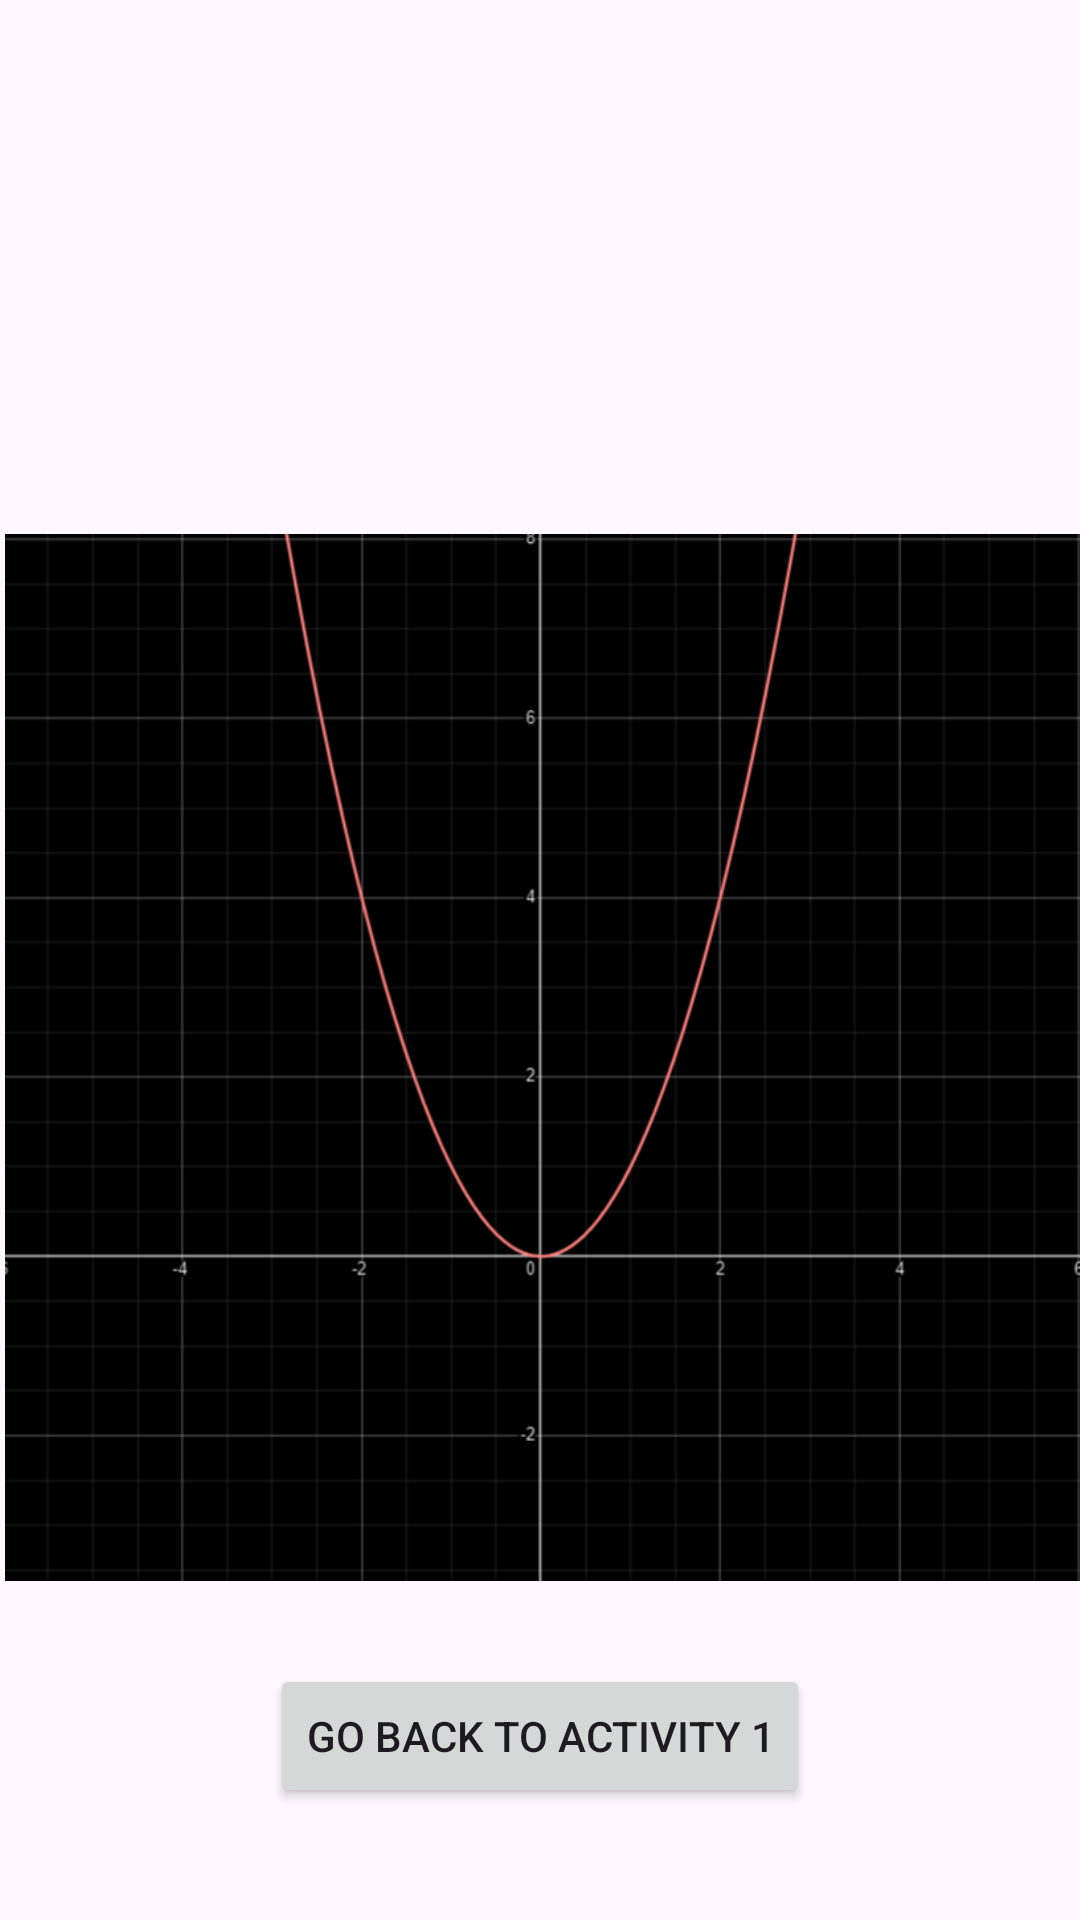

Produce the Android XML layout that renders to this screen, including the resource entries it uses.
<!-- AndroidManifest.xml: application theme Theme.MishvaaRobooeet -->
<!-- res/layout/activity_main2.xml -->
<?xml version="1.0" encoding="utf-8"?>
<androidx.constraintlayout.widget.ConstraintLayout xmlns:android="http://schemas.android.com/apk/res/android"
    xmlns:app="http://schemas.android.com/apk/res-auto"
    xmlns:tools="http://schemas.android.com/tools"
    android:layout_width="match_parent"
    android:layout_height="match_parent"
    tools:context=".MainActivity2">

    <TextView
        android:id="@+id/Answer"
        android:layout_width="390dp"
        android:layout_height="189dp"
        android:gravity="center|left"
        android:textSize="16sp"
        app:layout_constraintBottom_toBottomOf="parent"
        app:layout_constraintEnd_toEndOf="parent"
        app:layout_constraintHorizontal_bias="0.476"
        app:layout_constraintStart_toStartOf="parent"
        app:layout_constraintTop_toTopOf="parent"
        app:layout_constraintVertical_bias="0.029" />

    <Button
        android:id="@+id/button"
        android:layout_width="wrap_content"
        android:layout_height="wrap_content"
        android:onClick="goback"
        android:text="Go back to activity 1"
        app:layout_constraintBottom_toBottomOf="parent"
        app:layout_constraintEnd_toEndOf="parent"
        app:layout_constraintStart_toStartOf="parent"
        app:layout_constraintTop_toTopOf="parent"
        app:layout_constraintVertical_bias="0.937" />

    <ImageView
        android:id="@+id/parabola"
        android:layout_width="380dp"
        android:layout_height="349dp"
        app:layout_constraintBottom_toBottomOf="parent"
        app:layout_constraintEnd_toEndOf="parent"
        app:layout_constraintHorizontal_bias="0.483"
        app:layout_constraintStart_toStartOf="parent"
        app:layout_constraintTop_toTopOf="parent"
        app:layout_constraintVertical_bias="0.612"
        app:srcCompat="@drawable/smileyparabola" />
</androidx.constraintlayout.widget.ConstraintLayout>
<!-- resources referenced by this layout -->
<resources>
  <!-- drawable smileyparabola: png bitmap (drawable, 48911 bytes) -->
  <style name="Theme.MishvaaRobooeet" parent="Base.Theme.MishvaaRobooeet" />
  <style name="Base.Theme.MishvaaRobooeet" parent="Theme.Material3.DayNight.NoActionBar">
          
          
      </style>
</resources>
